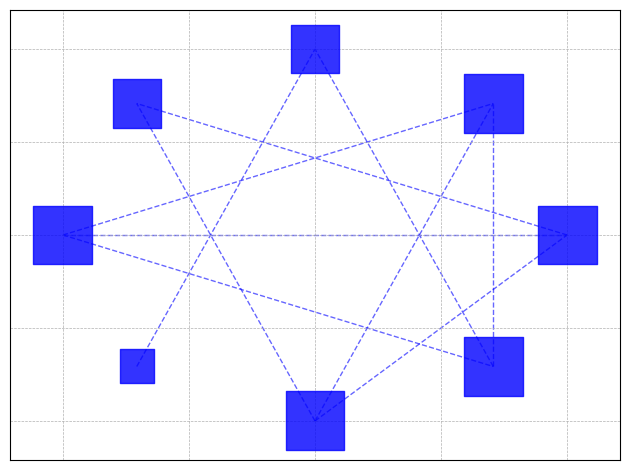

This figure's Python source:
import matplotlib.pyplot as plt
import networkx as nx

G = nx.Graph()

disciplines = [
    "Computer Science", "Mathematics", "Physics", 
    "Biology", "Chemistry", "Economics", 
    "Psychology", "Philosophy"
]

G.add_nodes_from(disciplines)

edges_with_weights = [
    ("Computer Science", "Economics", 8),
    ("Mathematics", "Psychology", 9),
    ("Physics", "Philosophy", 6),
    ("Biology", "Psychology", 5),
    ("Psychology", "Mathematics", 7),
    ("Philosophy", "Chemistry", 4),
    ("Economics", "Biology", 3),
    ("Physics", "Economics", 2),
    ("Chemistry", "Computer Science", 4),
    ("Computer Science", "Biology", 6),
    ("Chemistry", "Physics", 3)
]

G.add_weighted_edges_from(edges_with_weights)

pos = nx.shell_layout(G)

node_sizes = [600 * G.degree(n) for n in G.nodes()]
nx.draw_networkx_nodes(G, pos, node_size=node_sizes, node_color='blue', alpha=0.8, node_shape='s')

nx.draw_networkx_edges(G, pos, edgelist=G.edges(), alpha=0.6, edge_color='blue', style='dashed')

plt.grid(True, which='both', linestyle='--', linewidth=0.5)

plt.axis('on')
plt.tight_layout()

plt.show()
